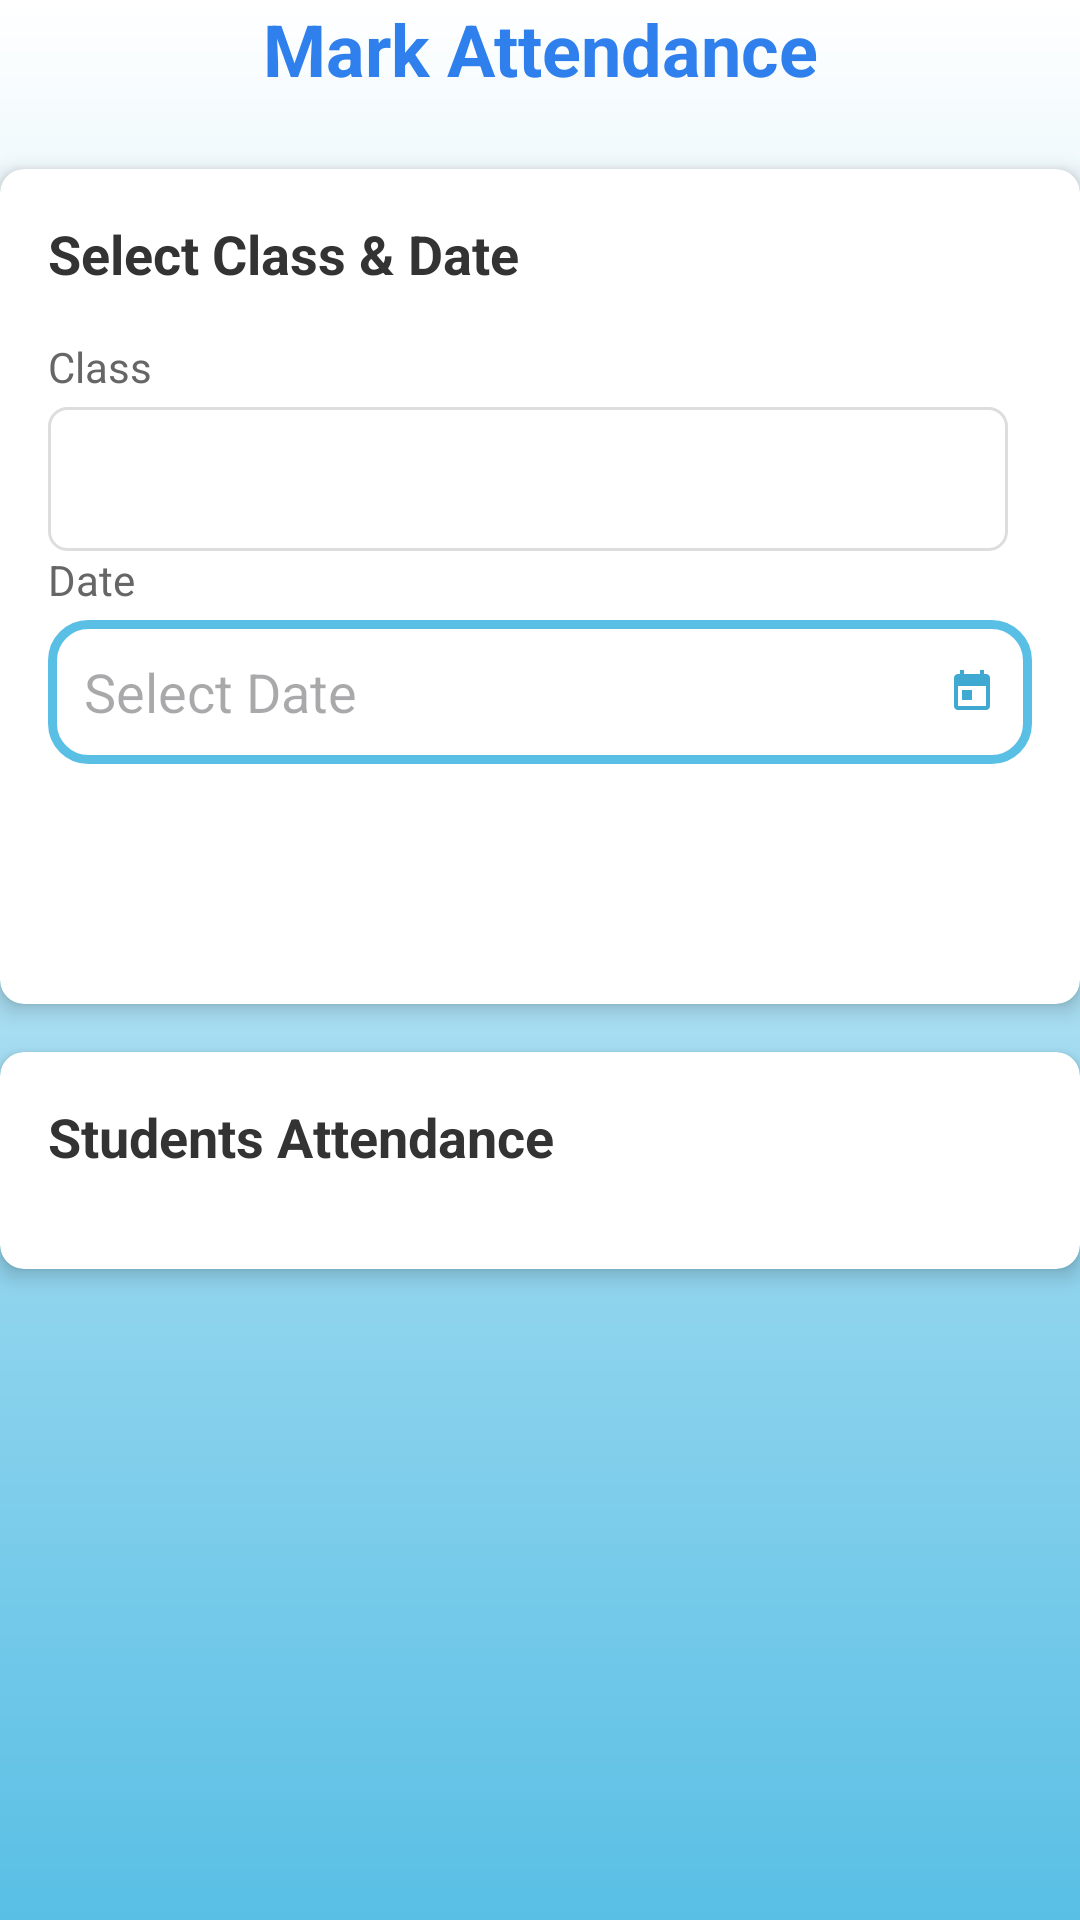

Layout XML and referenced resources for this Android screen:
<!-- AndroidManifest.xml: application theme Theme.Project_School -->
<!-- res/layout/activity_mark_attendance.xml -->
<?xml version="1.0" encoding="utf-8"?>
<LinearLayout android:layout_width="match_parent"
    android:layout_height="match_parent"
    xmlns:app="http://schemas.android.com/apk/res-auto"
    android:orientation="vertical"
    xmlns:android="http://schemas.android.com/apk/res/android"
    android:background="@drawable/gradient_background">

        
        <TextView
            android:layout_width="match_parent"
            android:layout_height="wrap_content"
            android:text="Mark Attendance"
            android:textSize="24sp"
            android:textStyle="bold"
            android:textColor="@color/Blue"
            android:gravity="center"
            android:layout_marginBottom="24dp" />

        
        <androidx.cardview.widget.CardView
            android:layout_width="match_parent"
            android:layout_height="wrap_content"
            android:layout_marginBottom="16dp"
            app:cardCornerRadius="8dp"
            app:cardElevation="4dp">

            <LinearLayout
                android:layout_width="match_parent"
                android:layout_height="wrap_content"
                android:orientation="vertical"
                android:padding="16dp">

                <TextView
                    android:layout_width="match_parent"
                    android:layout_height="wrap_content"
                    android:text="Select Class &amp; Date"
                    android:textSize="18sp"
                    android:textStyle="bold"
                    android:textColor="#333333"
                    android:layout_marginBottom="16dp" />

                
                <LinearLayout
                    android:layout_width="match_parent"
                    android:layout_height="wrap_content"
                    android:layout_weight="1"
                    android:orientation="vertical"
                    android:layout_marginEnd="8dp">

                    <TextView
                        android:layout_width="match_parent"
                        android:layout_height="wrap_content"
                        android:text="Class"
                        android:textSize="14sp"
                        android:textColor="#666666"
                        android:layout_marginBottom="4dp" />

                    <Spinner
                        android:id="@+id/classSpinner"
                        android:layout_width="match_parent"
                        android:layout_height="48dp"
                        android:background="@drawable/spinner_background" />

                </LinearLayout>

                
                <LinearLayout
                    android:layout_width="match_parent"
                    android:layout_height="wrap_content"
                    android:orientation="vertical"
                    android:layout_marginBottom="16dp">

                    <TextView
                        android:layout_width="match_parent"
                        android:layout_height="wrap_content"
                        android:text="Date"
                        android:textSize="14sp"
                        android:textColor="#666666"
                        android:layout_marginBottom="4dp" />

                    <EditText
                        android:id="@+id/dateEditText"
                        android:layout_width="match_parent"
                        android:layout_height="48dp"
                        android:hint="Select Date"
                        android:focusable="false"
                        android:clickable="true"
                        android:background="@drawable/edittext_background"
                        android:padding="12dp"
                        android:drawableEnd="@drawable/ic_calendar"
                        android:drawablePadding="8dp" />

                </LinearLayout>

                
                <Button
                    android:id="@+id/loadStudentsBtn"
                    android:layout_width="match_parent"
                    android:layout_height="48dp"
                    android:text="Load Students"
                    android:textColor="@android:color/white"
                    android:background="@drawable/button_primary"
                    android:textSize="16sp"
                    android:textStyle="bold" />
                
                <Button
                    android:id="@+id/submitAttendanceBtn"
                    android:layout_width="match_parent"
                    android:layout_height="56dp"
                    android:text="Submit Attendance"
                    android:textColor="@android:color/white"
                    android:background="@drawable/button_primary"
                    android:textSize="18sp"
                    android:textStyle="bold"
                    android:visibility="gone"
                    android:layout_marginTop="16dp" />

            </LinearLayout>

        </androidx.cardview.widget.CardView>

        
        <androidx.cardview.widget.CardView
            android:layout_width="match_parent"
            android:layout_height="wrap_content"
            android:layout_marginBottom="16dp"
            app:cardCornerRadius="8dp"
            app:cardElevation="4dp">

            <LinearLayout
                android:layout_width="match_parent"
                android:layout_height="wrap_content"
                android:orientation="vertical"
                android:padding="16dp">

                <TextView
                    android:layout_width="match_parent"
                    android:layout_height="wrap_content"
                    android:text="Students Attendance"
                    android:textSize="18sp"
                    android:textStyle="bold"
                    android:textColor="#333333"
                    android:layout_marginBottom="16dp" />

                <androidx.recyclerview.widget.RecyclerView
                    android:id="@+id/studentsRecyclerView"
                    android:layout_width="match_parent"
                    android:layout_height="wrap_content"
                    android:nestedScrollingEnabled="false" />
            </LinearLayout>
        </androidx.cardview.widget.CardView>

    </LinearLayout>
<!-- resources referenced by this layout -->
<resources>
  <color name="Blue">#2F80ED</color>
  <!-- drawable edittext_background (drawable) -->
  <?xml version="1.0" encoding="utf-8"?>
  <shape xmlns:android="http://schemas.android.com/apk/res/android"
      android:shape="rectangle">
  
      <solid android:color="#FFFFFF" /> 
      <corners android:radius="12dp" /> 
      <stroke
          android:width="3dp"
          android:color="#59bfe5" /> 
  
      <padding
          android:left="12dp"
          android:top="12dp"
          android:right="12dp"
          android:bottom="12dp" />
  </shape>
  <!-- drawable gradient_background (drawable) -->
  <?xml version="1.0" encoding="utf-8"?>
  <shape xmlns:android="http://schemas.android.com/apk/res/android" android:shape="rectangle">
      <gradient
          android:startColor="#FFFFFF"
          android:endColor="#59bfe5"
          android:angle="270"/>
  </shape>
  <!-- drawable ic_calendar (drawable) -->
  <?xml version="1.0" encoding="utf-8"?>
  <vector xmlns:android="http://schemas.android.com/apk/res/android"
      android:width="16dp"
      android:height="16dp"
      android:viewportWidth="24"
      android:viewportHeight="24">
      <path
          android:fillColor="#3fa9d1"
          android:pathData="M19,3h-1V1h-2v2H8V1H6v2H5C3.89,3 3.01,3.9 3.01,5L3,19c0,1.1 0.89,2 2,2h14c1.1,0 2,-0.9 2,-2V5C21,3.9 20.1,3 19,3zM19,19H5V9h14V19zM7,11h5v5H7V11z"/>
  </vector>
  <!-- drawable spinner_background (drawable) -->
  <?xml version="1.0" encoding="utf-8"?>
  <shape xmlns:android="http://schemas.android.com/apk/res/android">
      <solid android:color="#FFFFFF" />
      <stroke
          android:width="1dp"
          android:color="#DDDDDD" />
      <corners android:radius="6dp" />
      <padding
          android:left="12dp"
          android:top="8dp"
          android:right="12dp"
          android:bottom="8dp" />
  </shape>
  <style name="Theme.Project_School" parent="Base.Theme.Project_School" />
  <style name="Base.Theme.Project_School" parent="Theme.Material3.DayNight.NoActionBar">
          
          
      </style>
</resources>
